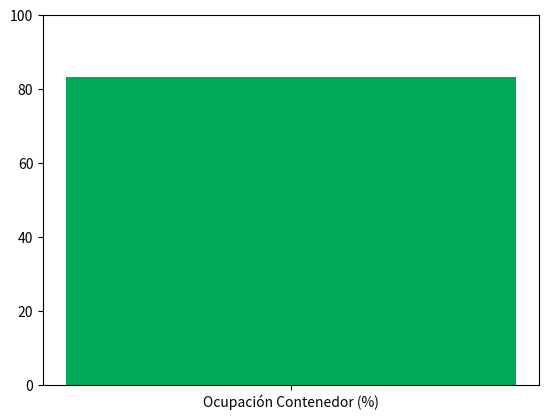

Generate this figure with matplotlib:
import matplotlib.pyplot as plt

# @title 🎛️ Panel de Control del Simulador: Reto 3
marcas_asociadas = 5 #@param {type:"slider", min:2, max:15, step:1}
capacidad_marca = 200 #@param {type:"number"}

total_unidades = marcas_asociadas * capacidad_marca
ocupacion_pct = min(100, (total_unidades / 1200) * 100)

print(f"Producción Consolidada: {total_unidades} unidades | Ocupación Contenedor: {ocupacion_pct:.1f}%")
plt.bar(["Ocupación Contenedor (%)"], [ocupacion_pct], color="#00A859" if ocupacion_pct>=80 else "#E63946"); plt.ylim(0, 100); plt.show()
